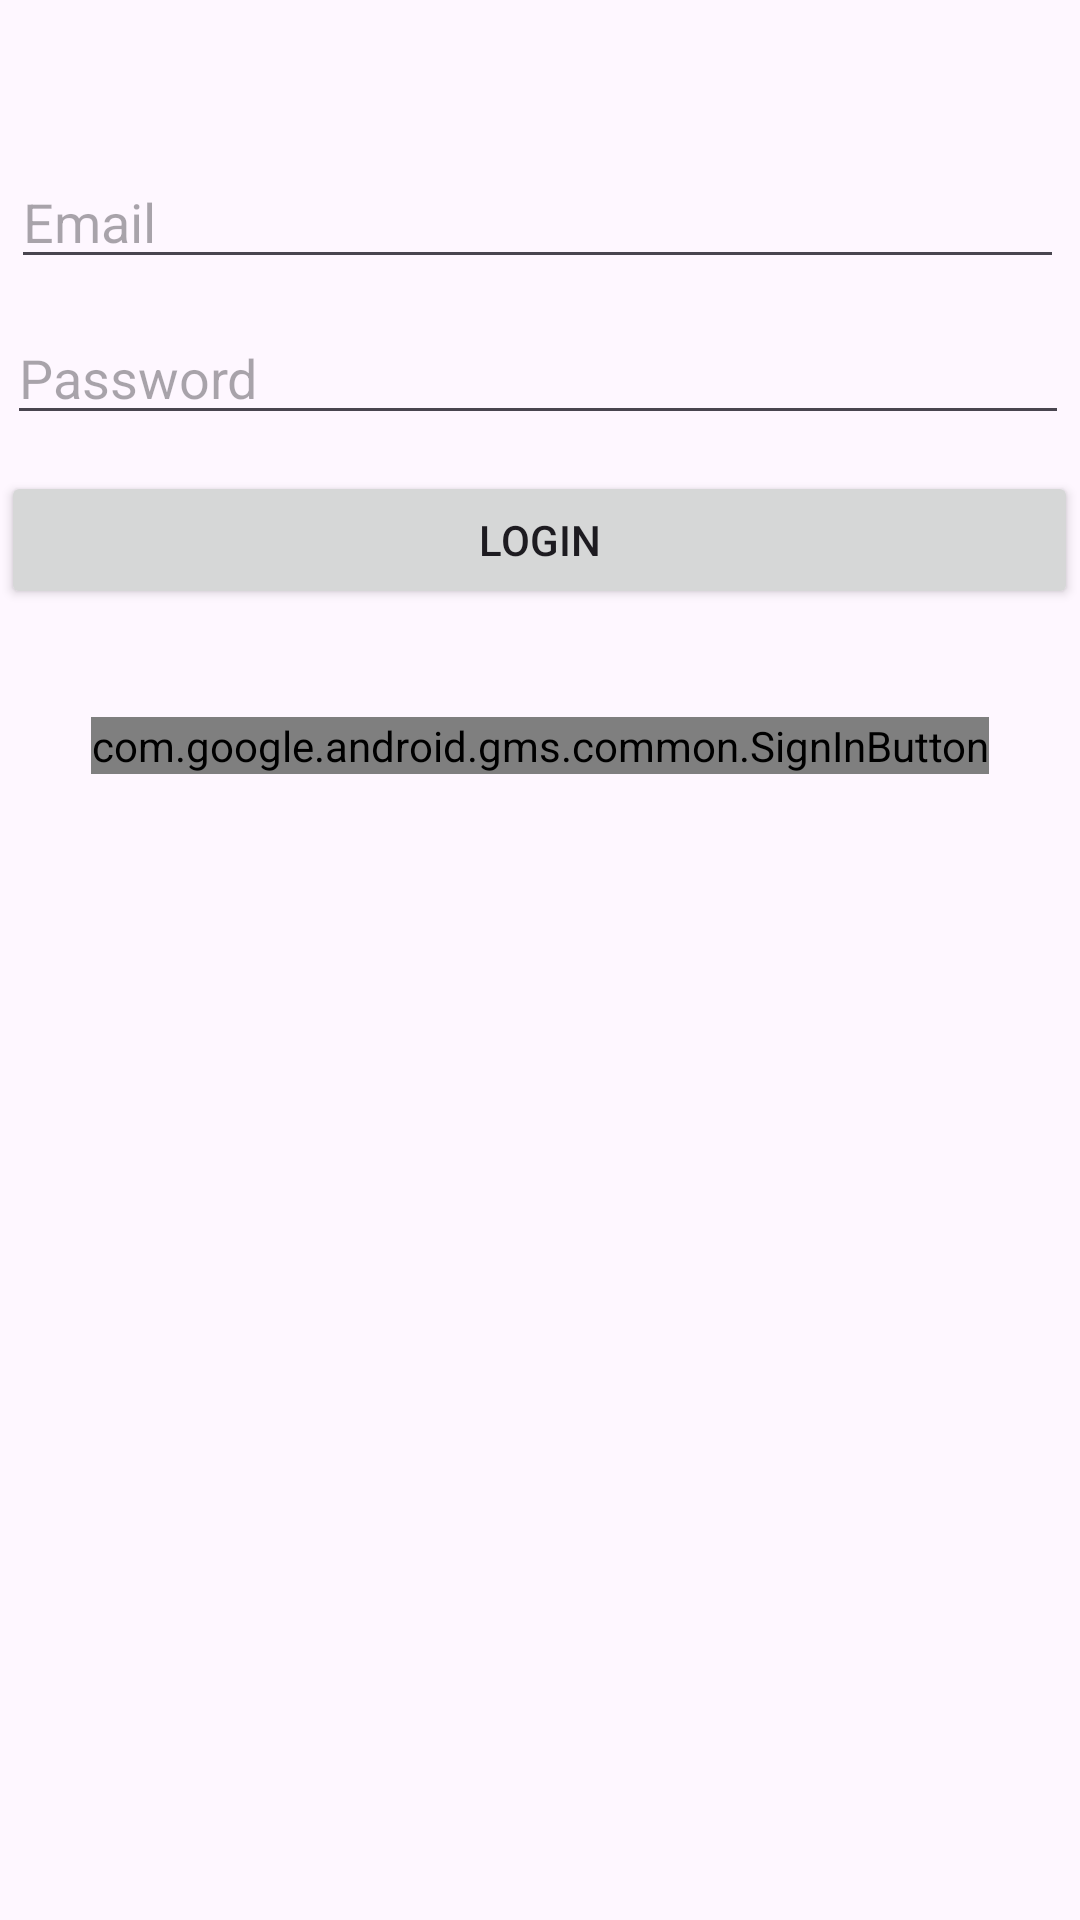

The Android layout XML behind this screen, and the referenced resources:
<!-- AndroidManifest.xml: application theme Theme.Foro2 -->
<!-- res/layout/activity_login.xml -->
<?xml version="1.0" encoding="utf-8"?>
<androidx.constraintlayout.widget.ConstraintLayout
        xmlns:android="http://schemas.android.com/apk/res/android"
        xmlns:tools="http://schemas.android.com/tools"
        xmlns:app="http://schemas.android.com/apk/res-auto"
        android:id="@+id/main"
        android:layout_width="match_parent"
        android:layout_height="match_parent"
        tools:context=".LoginActivity">

    <EditText
            android:id="@+id/etEmail"
            android:layout_width="351dp"
            android:layout_height="37dp"
            android:hint="Email"
            android:inputType="textEmailAddress"
            android:layout_marginTop="56dp"
            app:layout_constraintTop_toTopOf="parent"
            app:layout_constraintStart_toStartOf="parent"
            app:layout_constraintEnd_toEndOf="parent" app:layout_constraintHorizontal_bias="0.416"/>

    <com.google.android.gms.common.SignInButton
            android:id="@+id/btnGoogleSignIn"
            android:layout_width="wrap_content"
            android:layout_height="wrap_content"
            android:layout_marginTop="36dp"
            app:layout_constraintTop_toBottomOf="@id/btnLogin"
            app:layout_constraintStart_toStartOf="parent"
            app:layout_constraintEnd_toEndOf="parent"/>
    <EditText
            android:id="@+id/etPassword"
            android:layout_width="354dp"
            android:layout_height="40dp"
            android:hint="Password"
            android:inputType="textPassword"
            android:layout_marginTop="12dp"
            app:layout_constraintTop_toBottomOf="@id/etEmail"
            app:layout_constraintStart_toStartOf="parent"
            app:layout_constraintEnd_toEndOf="parent" app:layout_constraintHorizontal_bias="0.378"/>
    <Button
            android:id="@+id/btnLogin"
            android:layout_width="359dp"
            android:layout_height="46dp"
            android:text="Login"
            android:layout_marginTop="12dp"
            app:layout_constraintTop_toBottomOf="@id/etPassword"
            app:layout_constraintStart_toStartOf="parent"
            app:layout_constraintEnd_toEndOf="parent" app:layout_constraintHorizontal_bias="0.442"/>

</androidx.constraintlayout.widget.ConstraintLayout>
<!-- resources referenced by this layout -->
<resources>
  <style name="Theme.Foro2" parent="Base.Theme.Foro2" />
  <style name="Base.Theme.Foro2" parent="Theme.Material3.DayNight.NoActionBar">
          
          
      </style>
</resources>
